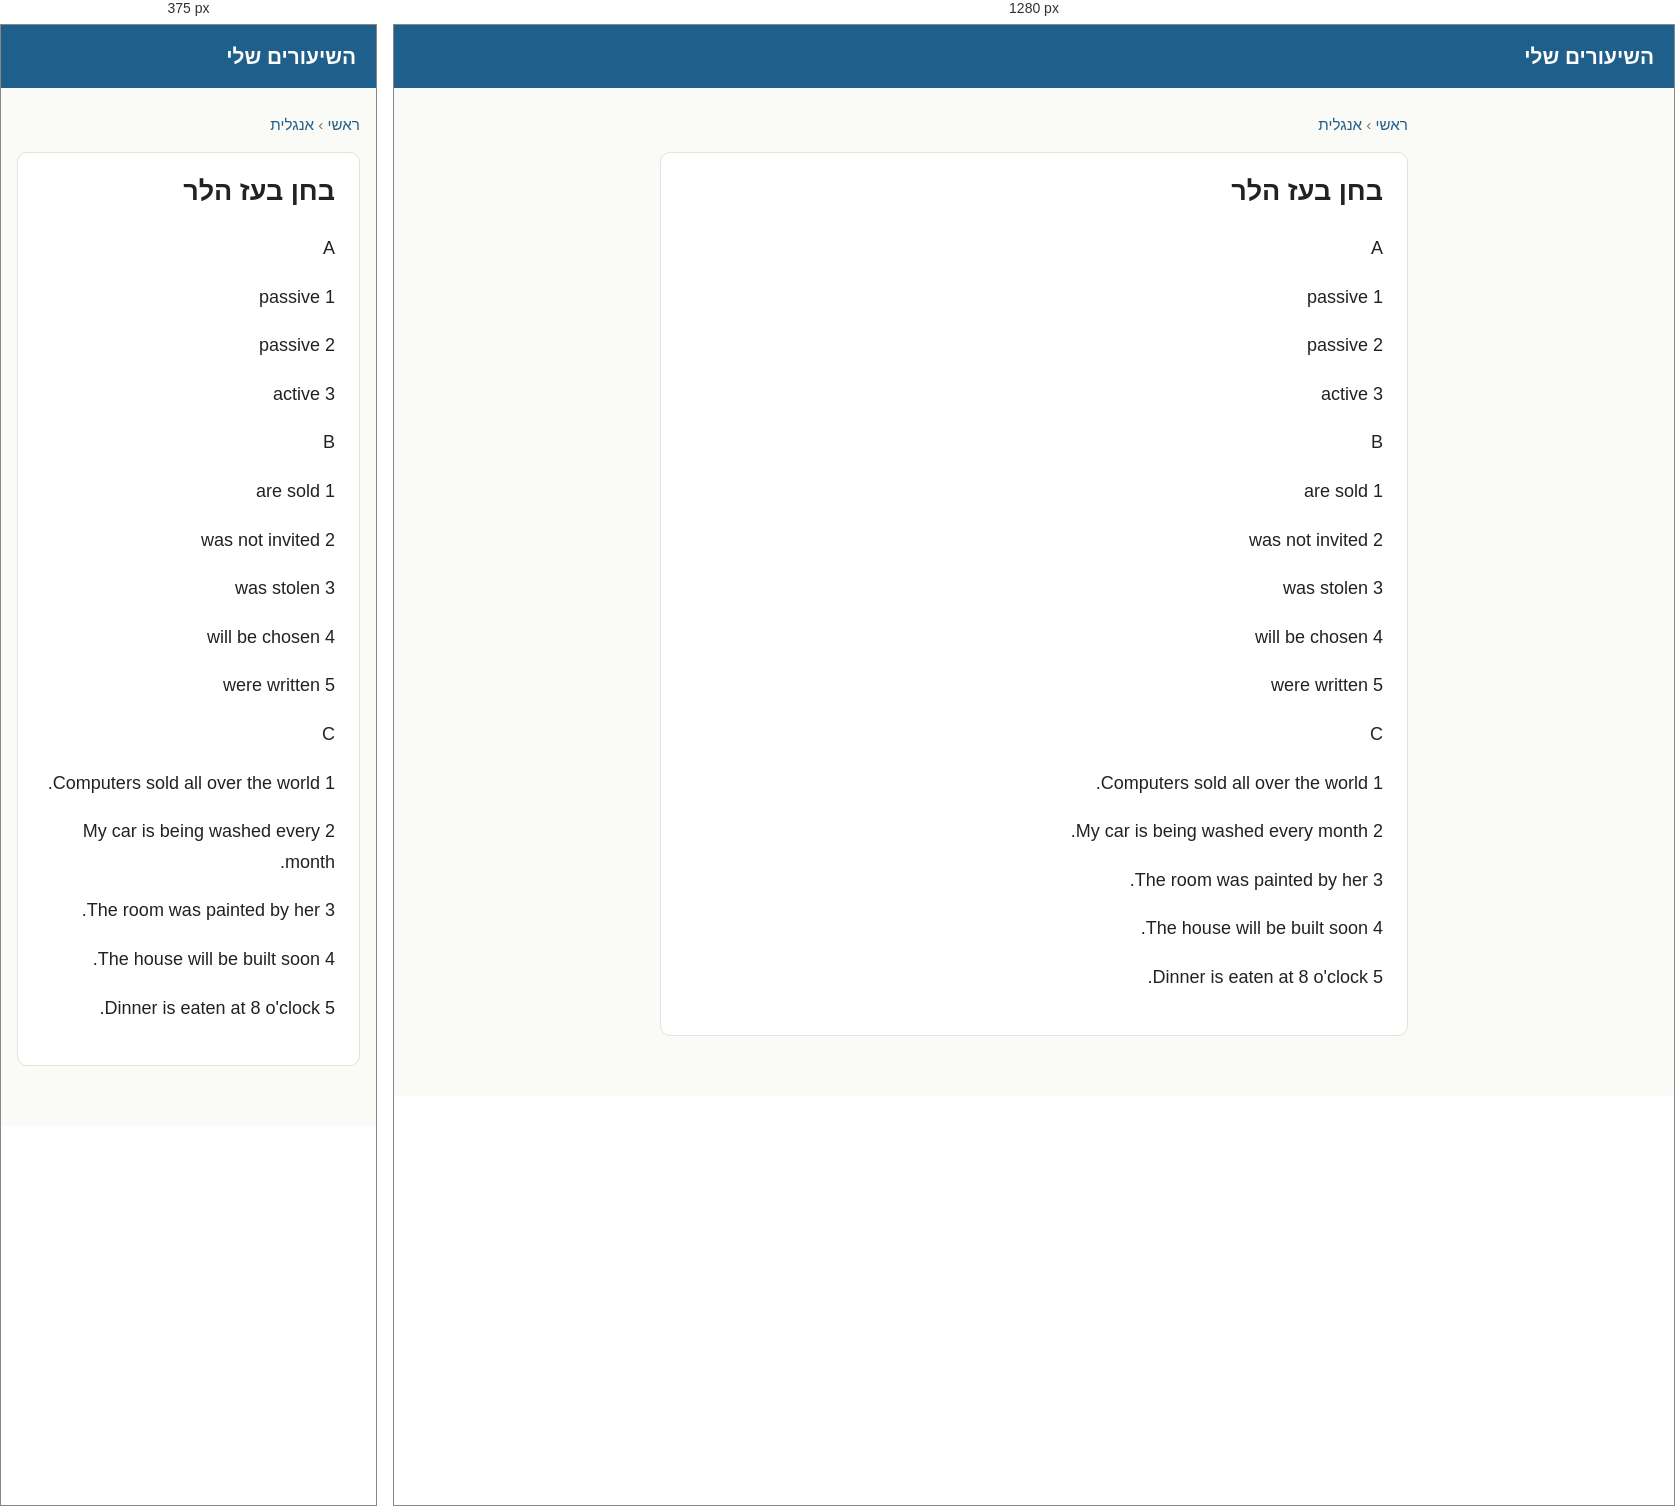
Rendered at 375 px and 1280 px, left to right.

<!-- file: אנגלית-בחן-בעז-הלר.html -->
<!doctype html>
<html lang="he" dir="rtl">
<head>
<meta charset="utf-8">
<meta name="viewport" content="width=device-width, initial-scale=1">
<title>בחן בעז הלר</title>
<link rel="stylesheet" href="../style.css">
</head>
<body>
<header><a href="../index.html">השיעורים שלי</a></header>
<main><p class="crumbs"><a href="../index.html">ראשי</a> &rsaquo; <a href="../subjects/אנגלית.html">אנגלית</a></p><article><h1>בחן בעז הלר</h1><p>A</p><p>1 passive</p><p>2 passive</p><p>3 active</p><p>B</p><p>1 are sold</p><p>2 was not invited</p><p>3 was stolen</p><p>4 will be chosen</p><p>5 were written</p><p>C</p><p>1 Computers sold all over the world.</p><p>2 My car is being washed every month.</p><p>3 The room was painted by her.</p><p>4 The house will be built soon.</p><p>5 Dinner is eaten at 8 o'clock.</p></article></main>
</body>
</html>


/* @media block from style.css */
@media (max-width:520px) { .lessons li { flex-wrap:wrap; } .lessons .title { flex-basis:100%; } }